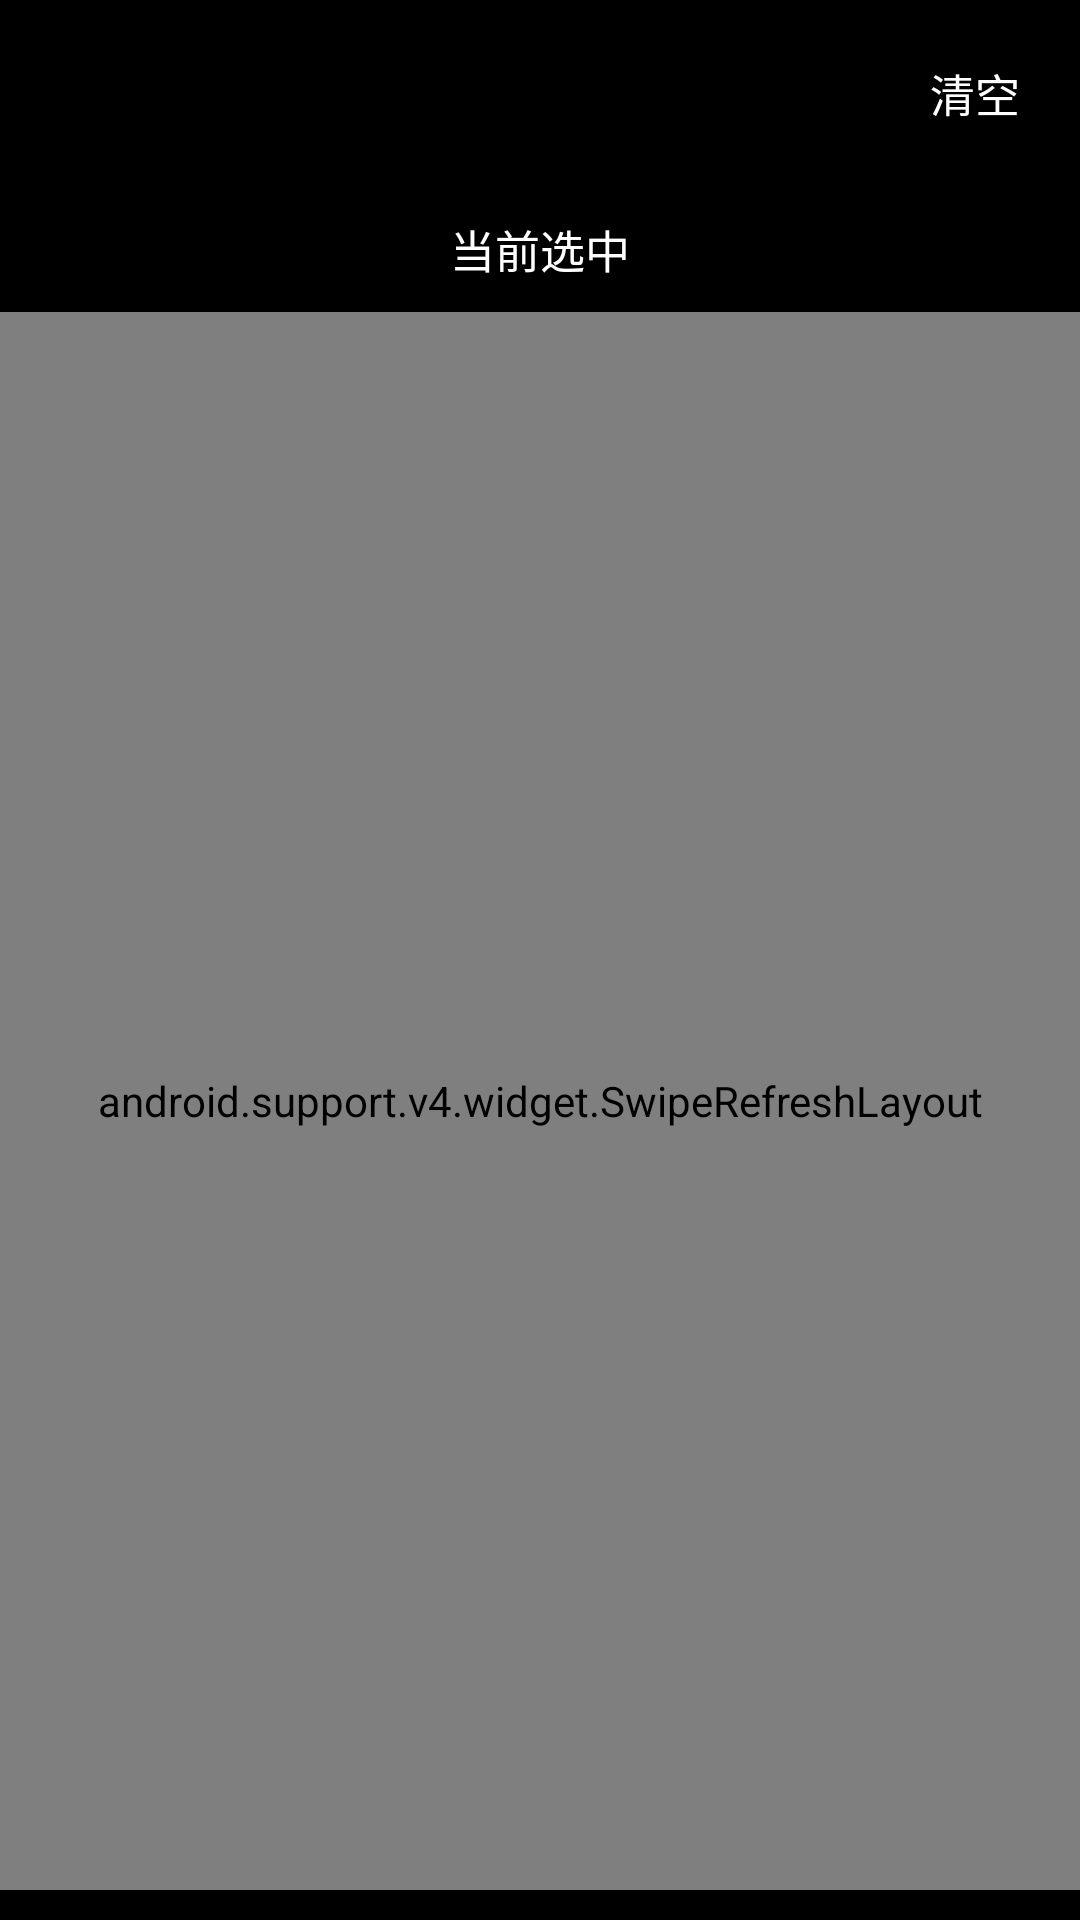

Here is an Android app screen rendered from its layout file. Give the layout XML and the strings, colors and styles it references.
<!-- AndroidManifest.xml: application theme AppTheme -->
<!-- res/layout/activity_ship_filter.xml -->
<?xml version="1.0" encoding="utf-8"?>
<LinearLayout xmlns:android="http://schemas.android.com/apk/res/android"
    android:layout_width="match_parent"
    android:layout_height="match_parent"
    android:background="@color/black"
    android:paddingBottom="10dp"
    android:orientation="vertical">

    <RelativeLayout

        android:orientation="horizontal"
        android:layout_width="match_parent"
        android:layout_height="wrap_content">
        <ImageView
            android:layout_centerVertical="true"
            android:id="@+id/cancel_view"
            android:padding="20dp"
            android:src="@drawable/ic_cancel"
            android:layout_width="wrap_content"
            android:layout_height="wrap_content" />

        <TextView
            android:id="@+id/clear_text"
            android:layout_centerVertical="true"
            android:layout_alignParentRight="true"
            android:text="@string/clear"
            android:textColor="@color/white"
            android:padding="20dp"
            android:textSize="15sp"
            android:layout_width="wrap_content"
            android:layout_height="wrap_content" />

    </RelativeLayout>

    <TextView
        android:layout_gravity="center"
        android:id="@+id/now_choose"
        android:text="@string/now_choose"
        android:textColor="@color/white"
        android:padding="10dp"
        android:textSize="15sp"
        android:layout_width="wrap_content"
        android:layout_height="wrap_content" />

    <android.support.v4.widget.SwipeRefreshLayout

        android:id="@+id/refresh_layout"
        android:layout_width="match_parent"
        android:layout_height="match_parent">

        <android.support.v7.widget.RecyclerView
            android:id="@+id/filter_recycler"
            android:layout_width="match_parent"
            android:layout_height="match_parent">

        </android.support.v7.widget.RecyclerView>

    </android.support.v4.widget.SwipeRefreshLayout>


</LinearLayout>
<!-- resources referenced by this layout -->
<resources>
  <color name="black">#ff000000</color>
  <color name="white">#ffffffff</color>
  <string name="clear">清空</string>
  <string name="now_choose">当前选中</string>
  <style name="AppTheme" parent="Theme.AppCompat.Light.NoActionBar">
          
          <item name="colorPrimary">@color/colorPrimary</item>
          <item name="colorPrimaryDark">@color/colorPrimaryDark</item>
          <item name="colorAccent">@color/colorAccent</item>
          <item name="cardViewStyle">@style/CardViewStyle</item>
          <item name="drawerArrowStyle">@style/AppTheme.MyDrawerArrowStyle</item>
      </style>
  <color name="colorPrimary">#3F51B5</color>
  <color name="colorPrimaryDark">#303F9F</color>
  <color name="colorAccent">#FF4081</color>
  <style name="CardViewStyle" parent="CardView">
          <item name="cardCornerRadius">4dp</item>
          <item name="cardElevation">4dp</item>
      </style>
  <style name="AppTheme.MyDrawerArrowStyle" parent="Widget.AppCompat.DrawerArrowToggle">
          <item name="spinBars">true</item>
          <item name="color">@color/white</item>
      </style>
</resources>
